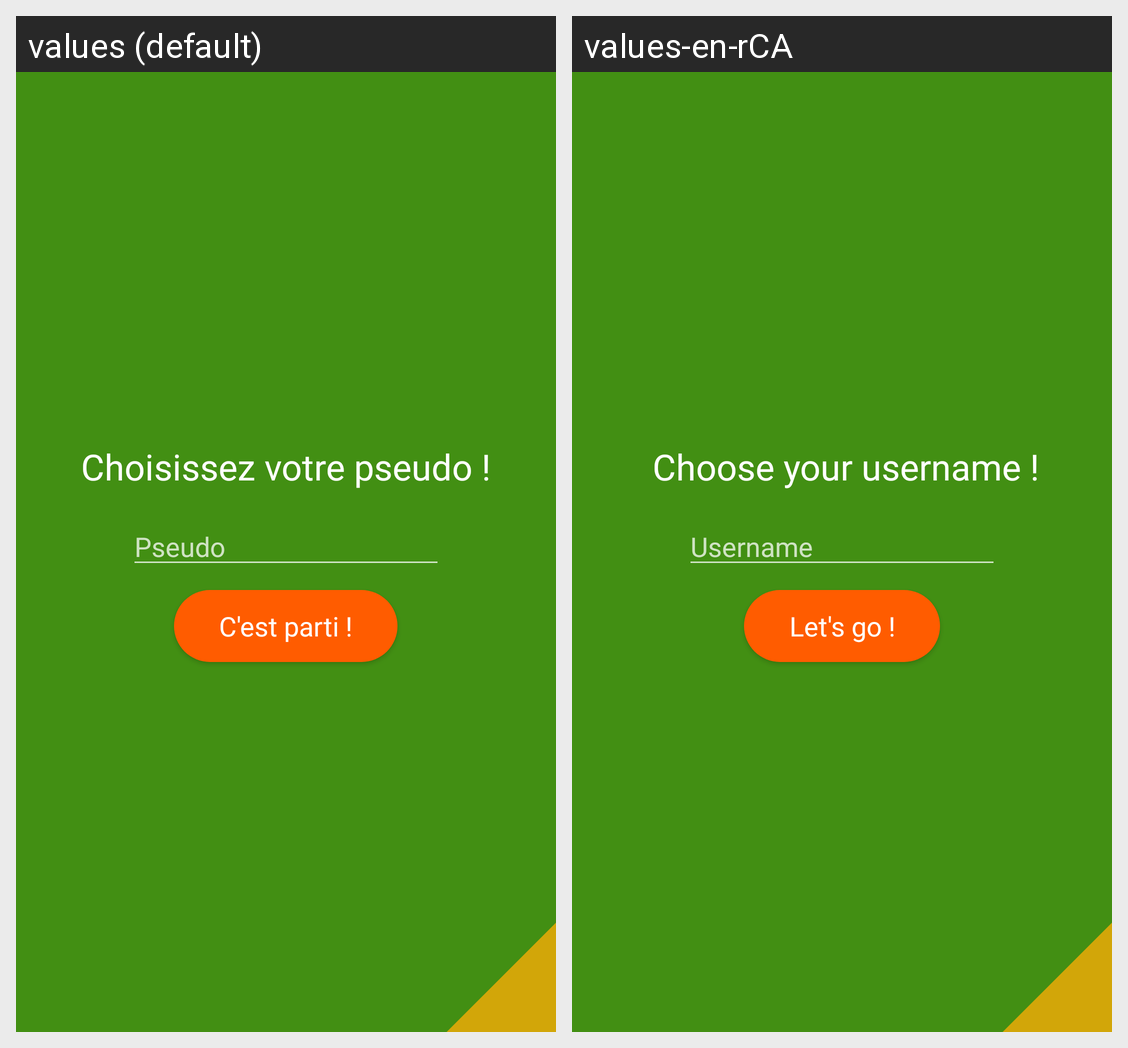

Translations of the strings shown on this Android screen, per locale in the grid:
Android screen res/layout/activity_pseudo.xml rendered under 2 locales, left to right: values (default), values-en-rCA. Device: Nexus 5 (rendered at 1080×1920; each locale shown at half size, 540×960, under a caption strip naming it); theme AppTheme.
Strings drawn on this screen, with the default value and each locale's value (text and hints the layout hard-codes, and strings that could not be matched under every locale, appear in the picture but are not listed):

ChooseName
  values: Choisissez votre pseudo !
  values-en-rCA:  Choose your username !

hintPseudo
  values: Pseudo
  values-en-rCA: Username

btnParti
  values: C'est parti !
  values-en-rCA: Let's go !
